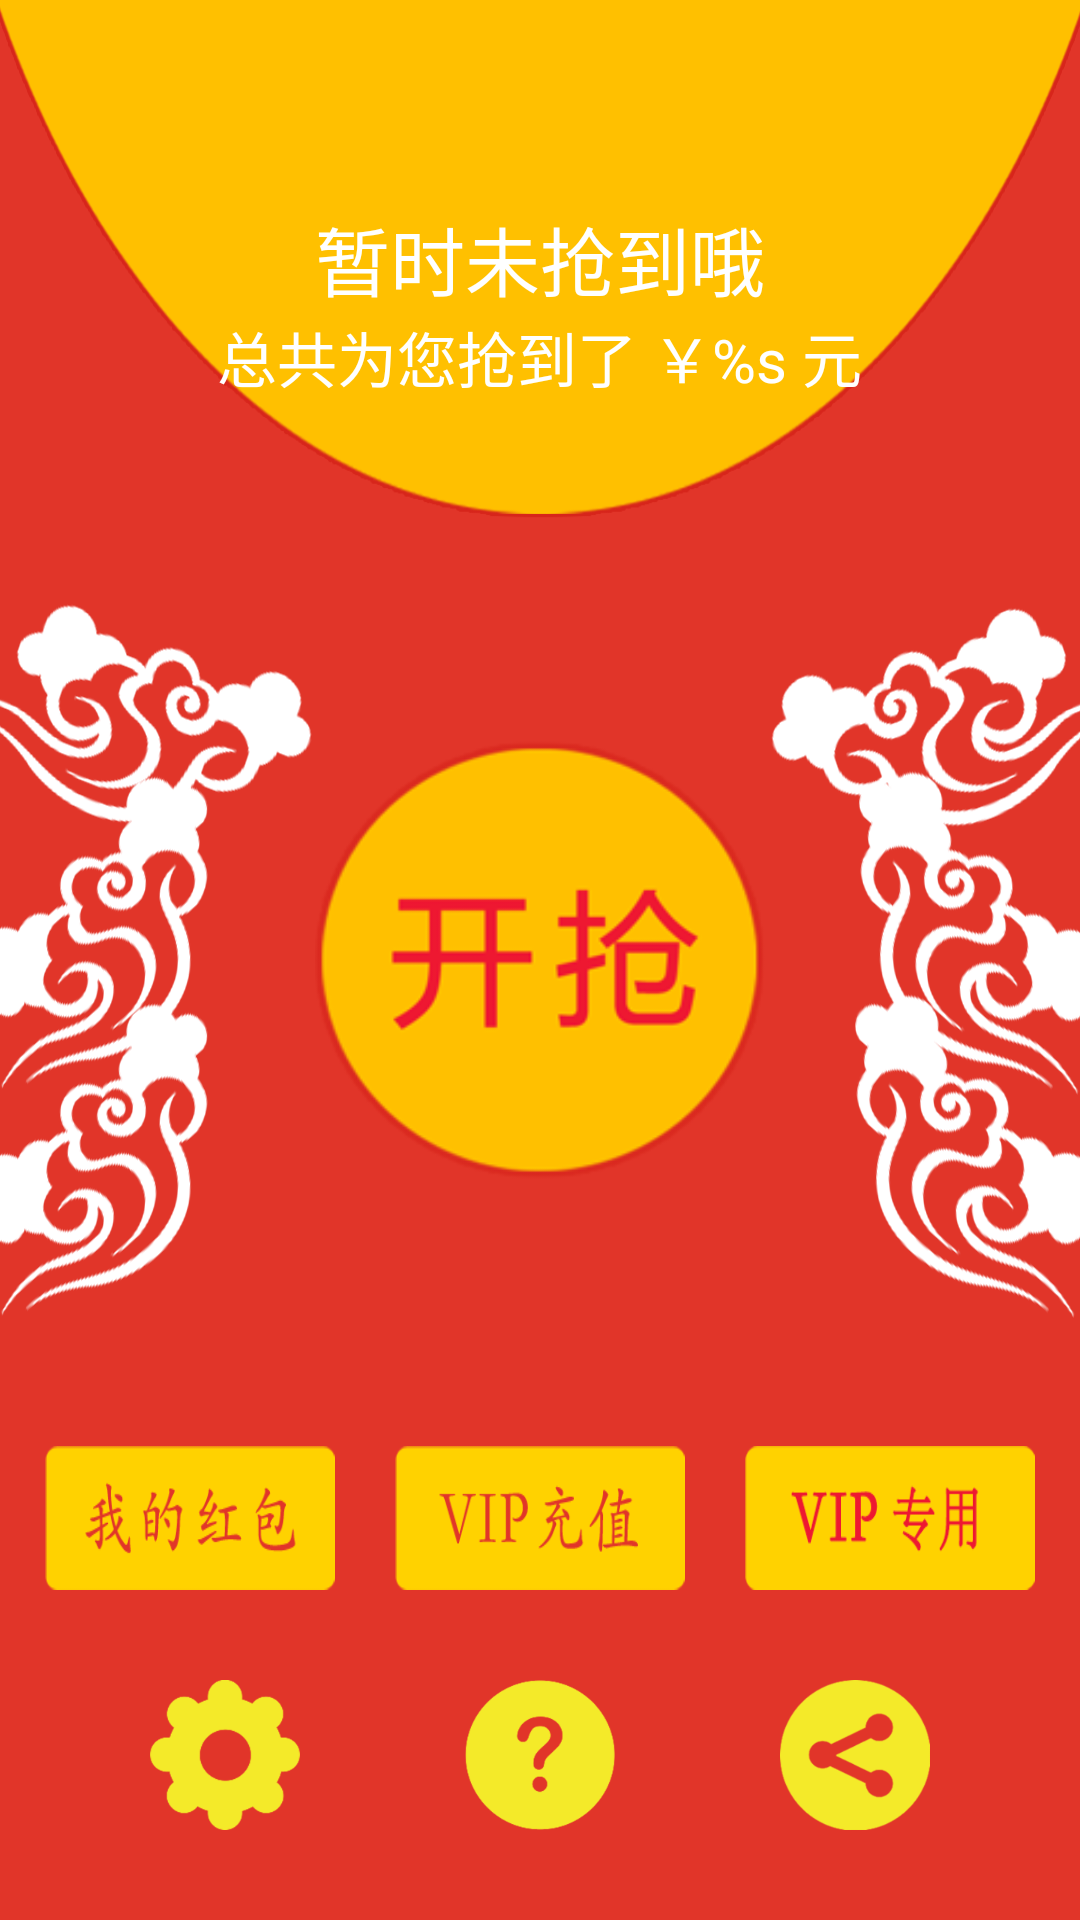

The Android layout XML behind this screen, and the referenced resources:
<!-- AndroidManifest.xml: application theme AppTheme -->
<!-- res/layout/main_layout.xml -->
<?xml version="1.0" encoding="utf-8"?>
<RelativeLayout xmlns:android="http://schemas.android.com/apk/res/android"
    android:id="@+id/parent"
    android:layout_width="fill_parent"
    android:layout_height="fill_parent"
    android:background="@drawable/activity_background"
    android:orientation="vertical">

    <LinearLayout
        android:layout_width="match_parent"
        android:layout_height="wrap_content"
        android:layout_alignParentBottom="true"
        android:layout_alignParentLeft="true"
        android:orientation="vertical">


        

        <LinearLayout
            android:layout_width="match_parent"
            android:layout_height="wrap_content"
            android:layout_marginLeft="15dp"
            android:layout_marginRight="15dp"
            android:orientation="horizontal">

            <ImageView
                android:id="@+id/mine"
                android:layout_width="100dp"
                android:layout_height="48dp"
                android:layout_marginRight="10dp"
                android:layout_weight="1"
                android:background="@drawable/mine"
                android:contentDescription="@null" />
            
            
            
            
            
            
            
            
            
            <ImageView
                android:id="@+id/vipbtn"
                android:layout_width="100dp"
                android:layout_height="48dp"
                android:layout_marginLeft="10dp"
                android:layout_weight="1"
                android:background="@drawable/vipbtn"
                android:contentDescription="@null" />
            <ImageView
                android:id="@+id/vipdown"
                android:layout_width="100dp"
                android:layout_height="48dp"
                android:layout_marginLeft="20dp"
                android:layout_weight="1"
                android:background="@drawable/vipdown"
                android:contentDescription="@null" />

        </LinearLayout>

        <RelativeLayout
            android:layout_width="match_parent"
            android:layout_height="wrap_content"
            android:layout_marginBottom="30dp"
            android:layout_marginTop="30dp"
            android:orientation="horizontal">


            <ImageView
                android:id="@+id/settings"
                android:layout_width="50dp"
                android:layout_height="50dp"
                android:layout_marginLeft="50dp"
                android:background="@drawable/settings"
                android:contentDescription="@null" />


            <ImageView
                android:id="@+id/about"
                android:layout_width="50dp"
                android:layout_height="50dp"
                android:layout_centerInParent="true"

                android:background="@drawable/about"
                android:contentDescription="@null" />

            <ImageView
                android:id="@+id/share"
                android:layout_width="50dp"
                android:layout_height="50dp"
                android:layout_alignParentRight="true"
                android:layout_marginRight="50dp"
                android:src="@drawable/share" />

        </RelativeLayout>
    </LinearLayout>

    <ImageView
        android:id="@+id/status"
        android:layout_width="150dp"
        android:layout_height="150dp"
        android:layout_centerInParent="true"
        android:layout_gravity="center"
        android:background="@drawable/status_on" />

    <FrameLayout
        android:id="@+id/main_ad_banner"
        android:layout_width="match_parent"
        android:layout_height="wrap_content"
        android:layout_centerHorizontal="true">

        <TextView
            android:id="@+id/vip_expire"
            android:layout_width="wrap_content"
            android:layout_height="48dp"
            android:layout_centerHorizontal="true"
            android:layout_gravity="center_vertical|center_horizontal"
            android:gravity="center_vertical"
            android:src="@drawable/share"
            android:text="VIP会员"
            android:textColor="@color/white"
            android:textSize="14sp"
            android:visibility="invisible" />
    </FrameLayout>

    <TextView
        android:id="@+id/tv_title2"
        android:layout_width="wrap_content"
        android:layout_height="wrap_content"
        android:layout_below="@+id/main_ad_banner"
        android:layout_centerHorizontal="true"
        android:layout_gravity="center"
        android:layout_marginTop="20dp"
        android:gravity="center"
        android:text="@string/money_result_desc"
        android:textColor="@color/white"
        android:textSize="25sp" />

    <TextView
        android:id="@+id/tv_title3"
        android:layout_width="wrap_content"
        android:layout_height="wrap_content"
        android:layout_below="@+id/tv_title2"
        android:layout_centerHorizontal="true"
        android:layout_gravity="center"
        android:text="@string/money_total_desc"
        android:textColor="@color/white"
        android:textSize="20sp" />

    
    
    
    
    
    
    
    
    
    
    

    <TextView
        android:id="@+id/tv_title_vip"
        android:layout_width="wrap_content"
        android:layout_height="wrap_content"
        android:layout_below="@+id/tv_title3"
        android:layout_centerHorizontal="true"
        android:layout_gravity="center"
        android:layout_marginTop="10dp"
        android:gravity="center"
        android:textColor="@color/white"
        android:textSize="16sp" />

</RelativeLayout>
<!-- resources referenced by this layout -->
<resources>
  <color name="white">#FFFFFF</color>
  <!-- drawable about: png bitmap (drawable-xhdpi, 8281 bytes) -->
  <!-- drawable activity_background: png bitmap (drawable-xhdpi, 210365 bytes) -->
  <!-- drawable follow_me: png bitmap (drawable-xhdpi, 8384 bytes) -->
  <!-- drawable mine: png bitmap (drawable-xhdpi, 8372 bytes) -->
  <!-- drawable settings: png bitmap (drawable-xhdpi, 8479 bytes) -->
  <!-- drawable share: png bitmap (drawable-xhdpi, 9853 bytes) -->
  <!-- drawable status_off: png bitmap (drawable-xhdpi, 17681 bytes) -->
  <!-- drawable status_on: png bitmap (drawable-xhdpi, 16851 bytes) -->
  <!-- drawable vipbtn: png bitmap (drawable-xhdpi, 7177 bytes) -->
  <!-- drawable vipdown: png bitmap (drawable-xhdpi, 4153 bytes) -->
  <string name="money_result_desc">暂时未抢到哦</string>
  <string name="money_total_desc">总共为您抢到了 ￥%s 元</string>
  <style name="AppTheme" parent="AppBaseTheme">
          
      </style>
  <style name="AppBaseTheme" parent="android:Theme.Light">
          
      </style>
</resources>
